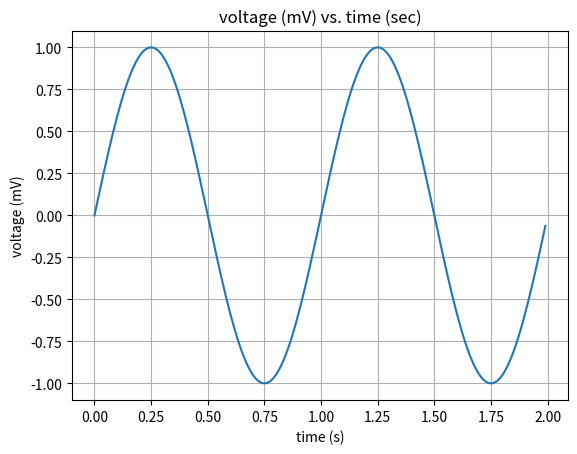

This chart was generated by the following Python code:
import matplotlib.pyplot as plt  
import numpy as np

t = np.arange(0.0, 2.0, 0.01)  
s = np.sin(2*np.pi*t)  

plt.plot(t, s)

plt.xlabel('time (s)')  

plt.ylabel('voltage (mV)')  

plt.title('voltage (mV) vs. time (sec)')   

plt.grid(True)  

plt.savefig("plot-voltage-vs.-time.png")  

plt.show()

